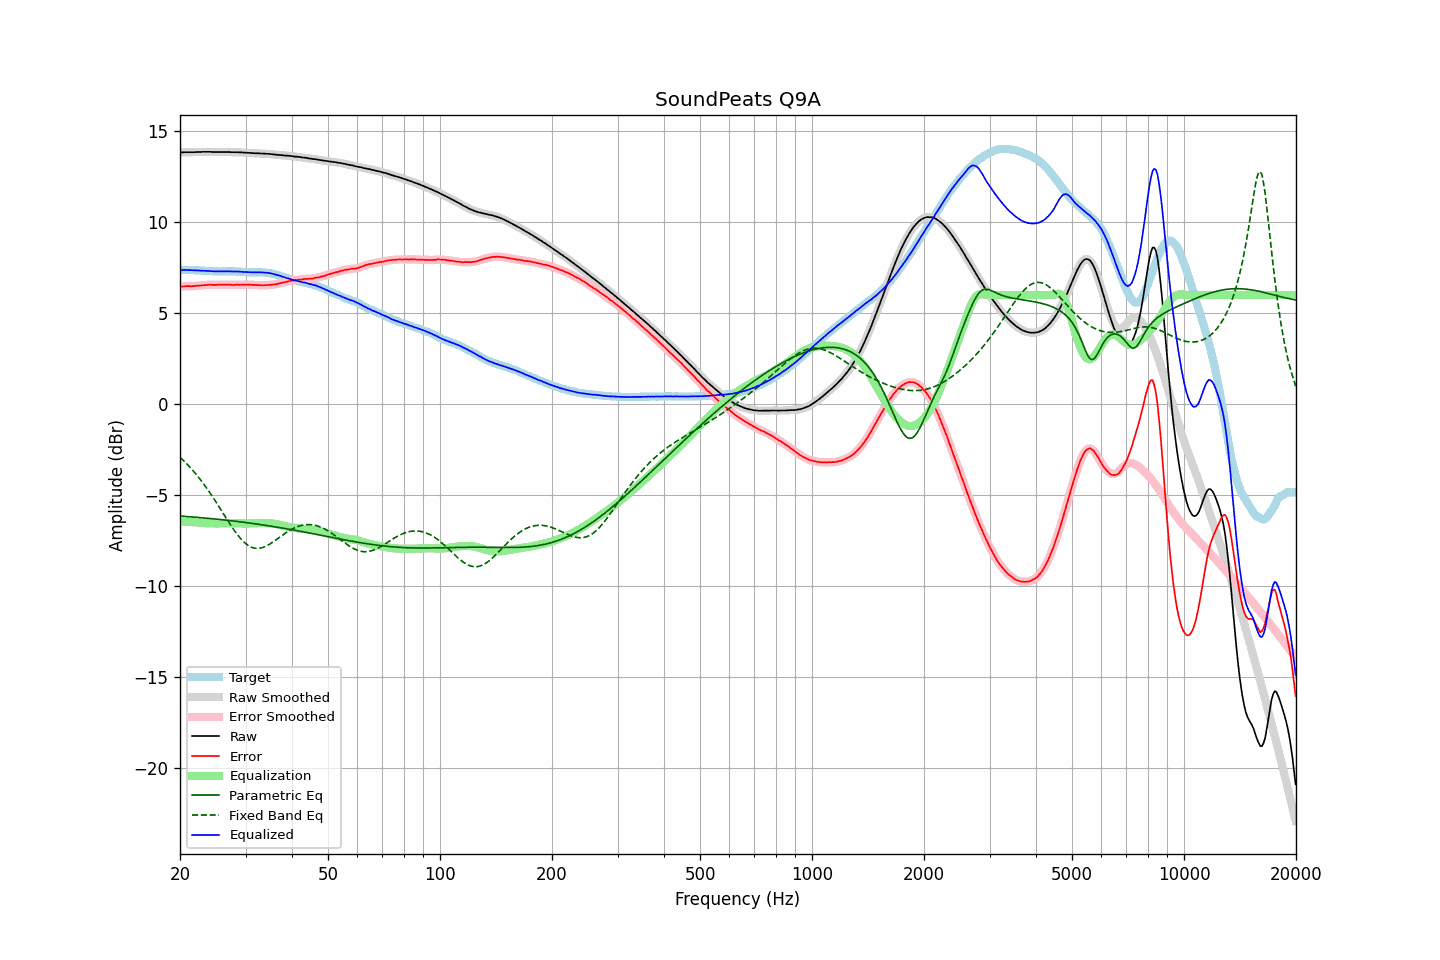

The data file committed next to this chart (first rows):
frequency, raw, error, smoothed, error_smoothed, equalization, parametric_eq, fixed_band_eq, equalized_raw, equalized_smoothed, target
20.00, 13.82, 6.45, 13.82, 6.45, -6.46, -6.15, -2.92, 7.36, 7.36, 7.37
20.20, 13.83, 6.46, 13.83, 6.46, -6.46, -6.16, -3.01, 7.37, 7.37, 7.37
20.40, 13.83, 6.46, 13.83, 6.47, -6.46, -6.17, -3.09, 7.37, 7.37, 7.37
20.61, 13.84, 6.47, 13.84, 6.47, -6.47, -6.17, -3.18, 7.37, 7.37, 7.37
20.81, 13.84, 6.48, 13.84, 6.48, -6.47, -6.18, -3.26, 7.37, 7.37, 7.36
21.02, 13.84, 6.48, 13.84, 6.48, -6.47, -6.18, -3.36, 7.37, 7.37, 7.36
21.23, 13.84, 6.48, 13.84, 6.48, -6.48, -6.19, -3.45, 7.36, 7.36, 7.36
21.44, 13.84, 6.47, 13.84, 6.48, -6.48, -6.20, -3.55, 7.36, 7.36, 7.37
21.66, 13.84, 6.48, 13.84, 6.48, -6.49, -6.21, -3.65, 7.35, 7.35, 7.36
21.87, 13.84, 6.48, 13.84, 6.49, -6.49, -6.21, -3.75, 7.35, 7.35, 7.36
22.09, 13.85, 6.50, 13.85, 6.50, -6.50, -6.22, -3.85, 7.35, 7.35, 7.35
22.31, 13.85, 6.50, 13.85, 6.51, -6.50, -6.23, -3.96, 7.35, 7.35, 7.35
22.54, 13.85, 6.51, 13.85, 6.51, -6.51, -6.23, -4.07, 7.34, 7.34, 7.34
22.76, 13.85, 6.52, 13.85, 6.52, -6.52, -6.24, -4.19, 7.33, 7.33, 7.34
22.99, 13.86, 6.53, 13.86, 6.53, -6.53, -6.25, -4.30, 7.33, 7.33, 7.34
23.22, 13.86, 6.54, 13.86, 6.53, -6.54, -6.26, -4.42, 7.33, 7.33, 7.32
23.45, 13.86, 6.54, 13.86, 6.54, -6.54, -6.26, -4.54, 7.32, 7.32, 7.32
23.69, 13.86, 6.55, 13.86, 6.55, -6.54, -6.27, -4.67, 7.32, 7.32, 7.31
23.92, 13.86, 6.56, 13.86, 6.55, -6.55, -6.28, -4.80, 7.31, 7.31, 7.30
24.16, 13.86, 6.56, 13.86, 6.56, -6.55, -6.29, -4.93, 7.31, 7.31, 7.30
24.40, 13.85, 6.55, 13.85, 6.55, -6.55, -6.30, -5.06, 7.30, 7.30, 7.30
24.65, 13.85, 6.55, 13.85, 6.55, -6.56, -6.31, -5.19, 7.29, 7.30, 7.30
24.89, 13.85, 6.55, 13.85, 6.55, -6.56, -6.32, -5.33, 7.29, 7.29, 7.30
25.14, 13.85, 6.55, 13.85, 6.55, -6.56, -6.32, -5.46, 7.29, 7.29, 7.30
25.39, 13.85, 6.56, 13.85, 6.56, -6.56, -6.33, -5.60, 7.29, 7.29, 7.29
25.65, 13.85, 6.56, 13.85, 6.56, -6.56, -6.34, -5.74, 7.29, 7.29, 7.29
25.91, 13.85, 6.56, 13.85, 6.56, -6.56, -6.35, -5.88, 7.29, 7.29, 7.29
26.16, 13.85, 6.56, 13.85, 6.56, -6.56, -6.36, -6.02, 7.29, 7.29, 7.30
26.43, 13.85, 6.56, 13.85, 6.56, -6.56, -6.37, -6.16, 7.29, 7.29, 7.29
26.69, 13.85, 6.56, 13.85, 6.56, -6.56, -6.38, -6.30, 7.29, 7.29, 7.29
26.96, 13.85, 6.56, 13.85, 6.56, -6.56, -6.39, -6.44, 7.30, 7.30, 7.29
27.23, 13.85, 6.56, 13.85, 6.55, -6.55, -6.40, -6.58, 7.30, 7.29, 7.29
27.50, 13.84, 6.55, 13.84, 6.55, -6.55, -6.41, -6.71, 7.29, 7.29, 7.29
27.77, 13.84, 6.54, 13.84, 6.55, -6.55, -6.42, -6.84, 7.29, 7.29, 7.30
28.05, 13.84, 6.55, 13.84, 6.55, -6.55, -6.43, -6.97, 7.29, 7.29, 7.29
28.33, 13.84, 6.55, 13.84, 6.55, -6.55, -6.44, -7.09, 7.29, 7.29, 7.29
28.62, 13.84, 6.56, 13.84, 6.56, -6.55, -6.45, -7.21, 7.29, 7.28, 7.28
28.90, 13.83, 6.55, 13.83, 6.56, -6.56, -6.46, -7.31, 7.28, 7.28, 7.28
29.19, 13.83, 6.56, 13.83, 6.56, -6.56, -6.47, -7.42, 7.27, 7.27, 7.27
29.48, 13.82, 6.56, 13.82, 6.56, -6.56, -6.49, -7.51, 7.26, 7.26, 7.26
29.78, 13.82, 6.56, 13.82, 6.56, -6.56, -6.50, -7.60, 7.26, 7.26, 7.26
30.08, 13.81, 6.55, 13.81, 6.56, -6.56, -6.51, -7.67, 7.25, 7.25, 7.26
30.38, 13.81, 6.56, 13.81, 6.56, -6.56, -6.52, -7.74, 7.25, 7.25, 7.25
30.68, 13.80, 6.56, 13.80, 6.56, -6.56, -6.53, -7.80, 7.24, 7.25, 7.24
30.99, 13.80, 6.56, 13.80, 6.56, -6.55, -6.54, -7.85, 7.25, 7.24, 7.24
31.30, 13.79, 6.55, 13.79, 6.55, -6.55, -6.56, -7.88, 7.24, 7.24, 7.24
31.61, 13.79, 6.55, 13.79, 6.55, -6.55, -6.57, -7.91, 7.24, 7.24, 7.24
31.93, 13.78, 6.54, 13.78, 6.55, -6.54, -6.58, -7.92, 7.24, 7.24, 7.24
32.24, 13.78, 6.54, 13.78, 6.54, -6.54, -6.59, -7.93, 7.24, 7.24, 7.24
32.57, 13.78, 6.55, 13.78, 6.54, -6.54, -6.61, -7.93, 7.24, 7.24, 7.23
32.89, 13.77, 6.53, 13.77, 6.53, -6.53, -6.62, -7.92, 7.24, 7.24, 7.24
33.22, 13.77, 6.53, 13.77, 6.53, -6.53, -6.63, -7.89, 7.24, 7.24, 7.24
33.55, 13.76, 6.53, 13.76, 6.53, -6.53, -6.65, -7.86, 7.23, 7.23, 7.24
33.89, 13.76, 6.54, 13.76, 6.53, -6.54, -6.66, -7.83, 7.23, 7.22, 7.22
34.23, 13.75, 6.54, 13.75, 6.54, -6.54, -6.67, -7.79, 7.21, 7.22, 7.21
34.57, 13.75, 6.54, 13.75, 6.55, -6.54, -6.69, -7.74, 7.21, 7.21, 7.21
34.92, 13.74, 6.56, 13.74, 6.55, -6.55, -6.70, -7.68, 7.19, 7.19, 7.18
35.27, 13.73, 6.55, 13.73, 6.56, -6.56, -6.71, -7.63, 7.17, 7.17, 7.18
35.62, 13.72, 6.57, 13.72, 6.57, -6.57, -6.73, -7.57, 7.15, 7.15, 7.15
35.97, 13.71, 6.58, 13.71, 6.58, -6.58, -6.74, -7.50, 7.13, 7.13, 7.13
... 635 more rows
